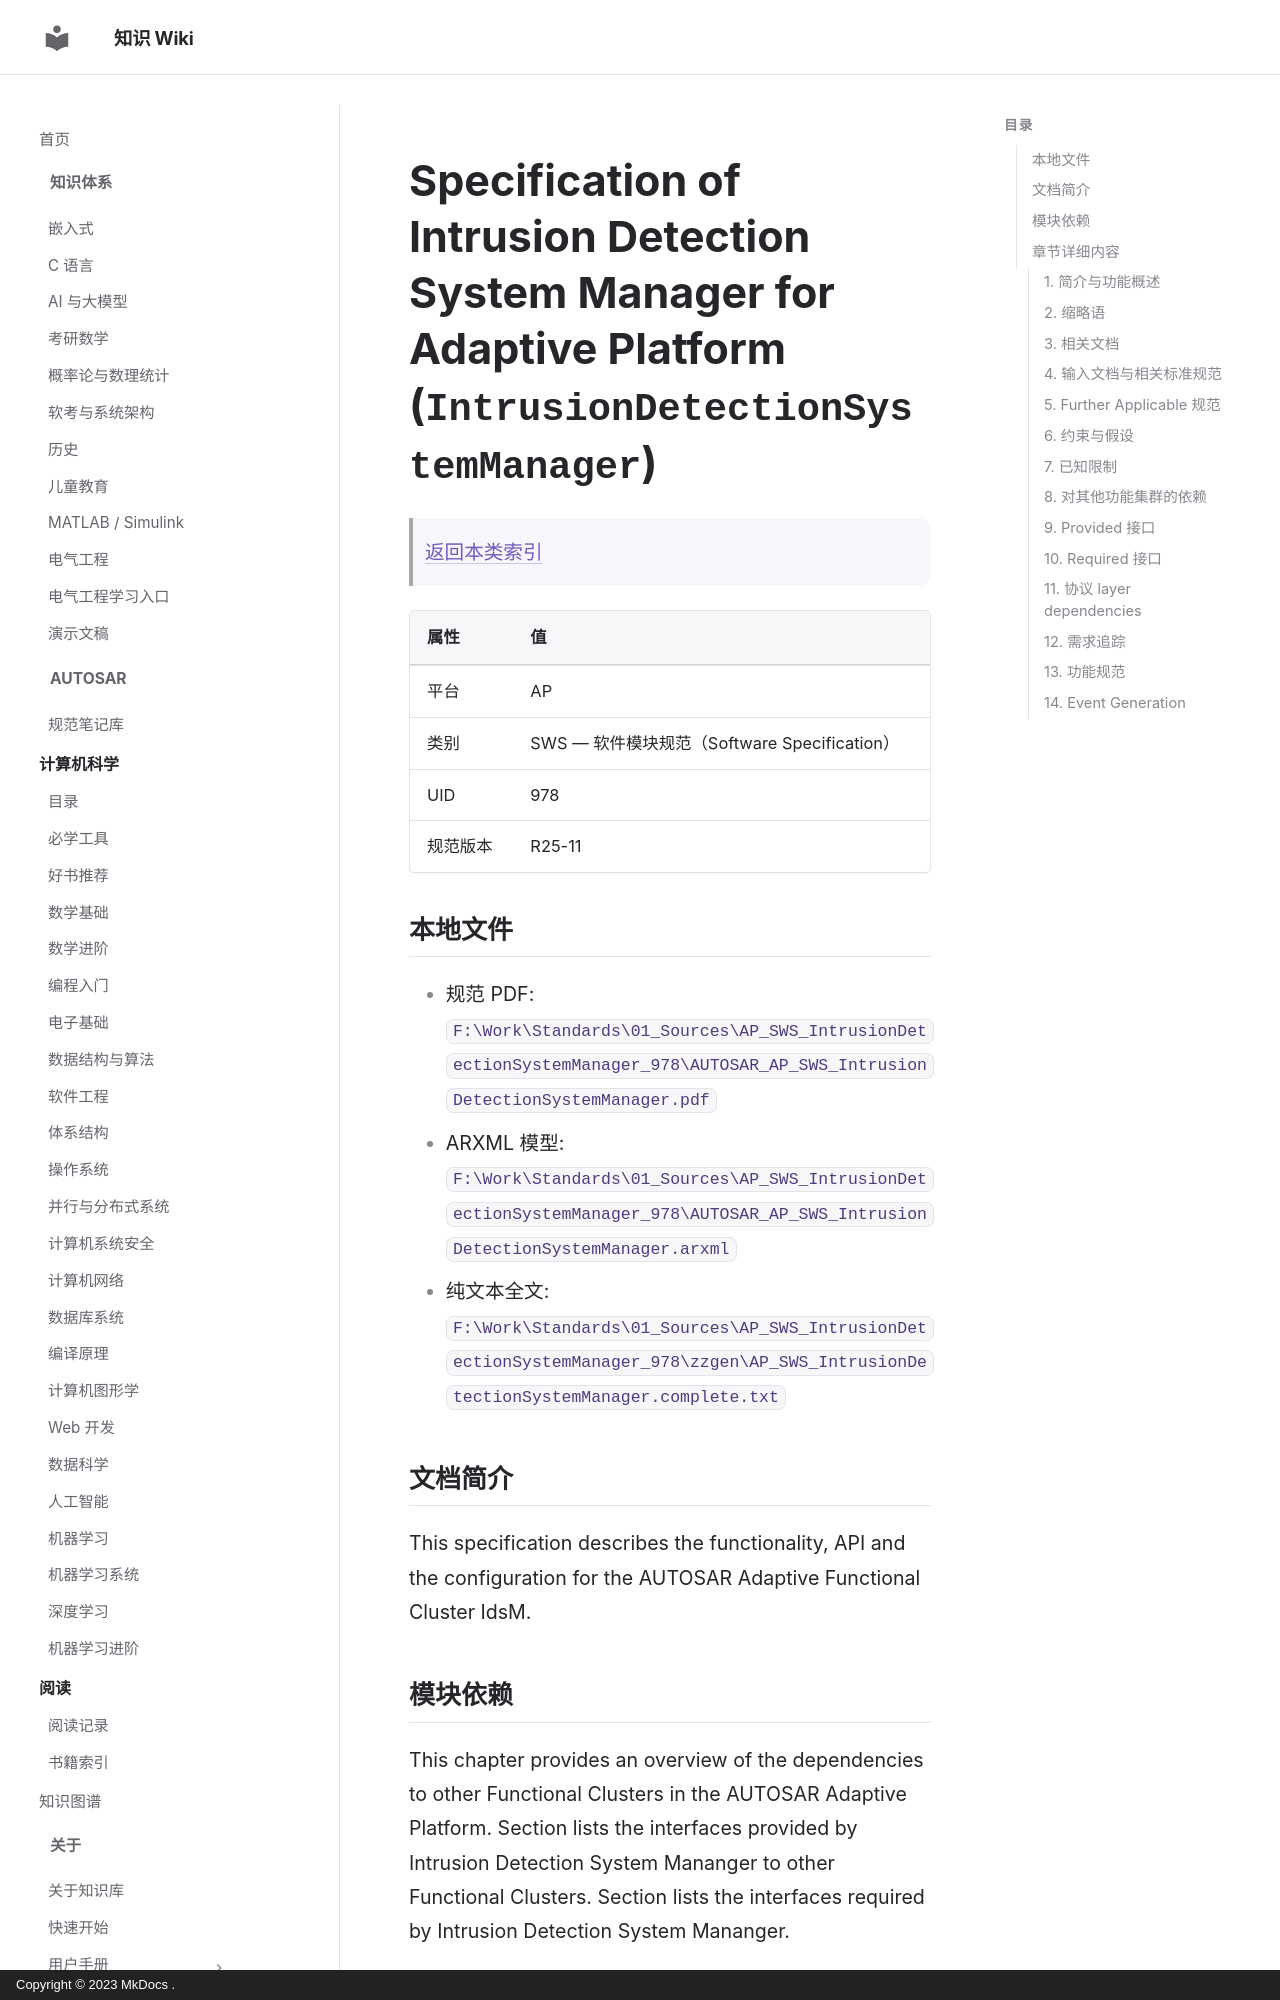

repository: ilikui/wiki · page: types/autosar/specs/AP/SWS/IntrusionDetectionSystemManager/index.html · generator: mkdocs · copyright: Copyright © 2023 MkDocs .

# Specification of Intrusion Detection System Manager for Adaptive Platform (`IntrusionDetectionSystemManager`)

> [返回本类索引](index.md)

| 属性 | 值 |
|---|---|
| 平台 | AP |
| 类别 | SWS — 软件模块规范（Software Specification） |
| UID | 978 |
| 规范版本 | R25-11 |

## 本地文件

- 规范 PDF: `F:\Work\Standards\01_Sources\AP_SWS_IntrusionDetectionSystemManager_978\AUTOSAR_AP_SWS_IntrusionDetectionSystemManager.pdf`
- ARXML 模型: `F:\Work\Standards\01_Sources\AP_SWS_IntrusionDetectionSystemManager_978\AUTOSAR_AP_SWS_IntrusionDetectionSystemManager.arxml`
- 纯文本全文: `F:\Work\Standards\01_Sources\AP_SWS_IntrusionDetectionSystemManager_978\zzgen\AP_SWS_IntrusionDetectionSystemManager.complete.txt`

## 文档简介

This specification describes the functionality, API and the configuration for the AUTOSAR Adaptive Functional Cluster IdsM.

## 模块依赖

This chapter provides an overview of the dependencies to other Functional Clusters in the AUTOSAR Adaptive Platform. Section  lists the interfaces provided by Intrusion Detection System Mananger to other Functional Clusters. Section  lists the interfaces required by Intrusion Detection System Mananger.

A detailed technical architecture documentation of the AUTOSAR Adaptive Platform is provided in .

## 章节详细内容

### 1. 简介与功能概述
*原文标题：Introduction and functional overview*

This specification describes the functionality, API and the configuration for the AUTOSAR Adaptive Functional Cluster IdsM.
